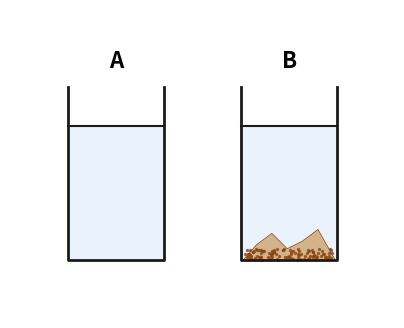

Here is the Python script that generated this plot:
import matplotlib; matplotlib.use("Agg")
import matplotlib.pyplot as plt
import matplotlib.patches as patches
import numpy as np
fig, ax = plt.subplots(figsize=(6, 4))
ax.set_xlim(0, 10)
ax.set_ylim(0, 8)
ax.set_aspect("equal")
ax.axis("off")
ax.add_patch(patches.Rectangle((1.5, 1.5), 2.5, 3.5, facecolor="#eaf2fb", edgecolor="none", zorder=1))
ax.plot([1.5, 1.5, 4.0, 4.0], [6.0, 1.5, 1.5, 6.0], color="#1a1a1a", lw=2, zorder=5)
ax.plot([1.5, 4.0], [5.0, 5.0], color="#1a1a1a", lw=1.5, zorder=5)
ax.text(2.75, 6.5, "A", ha="center", fontsize=16, fontweight="bold", zorder=6)
ax.add_patch(patches.Rectangle((6.0, 1.5), 2.5, 3.5, facecolor="#eaf2fb", edgecolor="none", zorder=1))
ax.plot([6.0, 6.0, 8.5, 8.5], [6.0, 1.5, 1.5, 6.0], color="#1a1a1a", lw=2, zorder=5)
ax.plot([6.0, 8.5], [5.0, 5.0], color="#1a1a1a", lw=1.5, zorder=5)
ax.text(7.25, 6.5, "B", ha="center", fontsize=16, fontweight="bold", zorder=6)
sand_path = [[6.05, 1.5], [6.4, 1.9], [6.8, 2.2], [7.2, 1.8], [7.6, 2.0], [8.0, 2.3], [8.45, 1.5]]
ax.add_patch(patches.Polygon(sand_path, facecolor="#d2b48c", edgecolor="#8b4513", lw=0.5, zorder=3))
np.random.seed(42)
ax.scatter(np.random.uniform(6.1, 8.4, 100), np.random.uniform(1.51, 1.8, 100), s=2, color="#8b4513", zorder=4, alpha=0.7)
plt.savefig("out.png", dpi=150)
